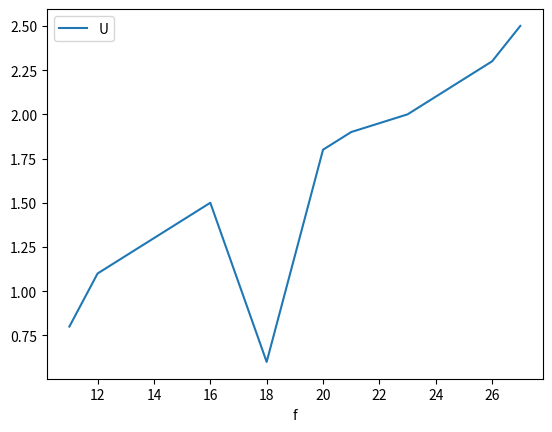

Generate this figure with matplotlib:
#построить график зависимости одного столбца от другого для Dataframe
import matplotlib.pyplot as plt
import pandas as pd
df = pd.DataFrame ({'f':[11,12,16,18,20,21,23,26,27],'U': [0.8,1.1,1.5,0.6,1.8,1.9,2,2.3,2.5]})
print (df)
df.plot(x='f', y='U')
plt.show()                   


